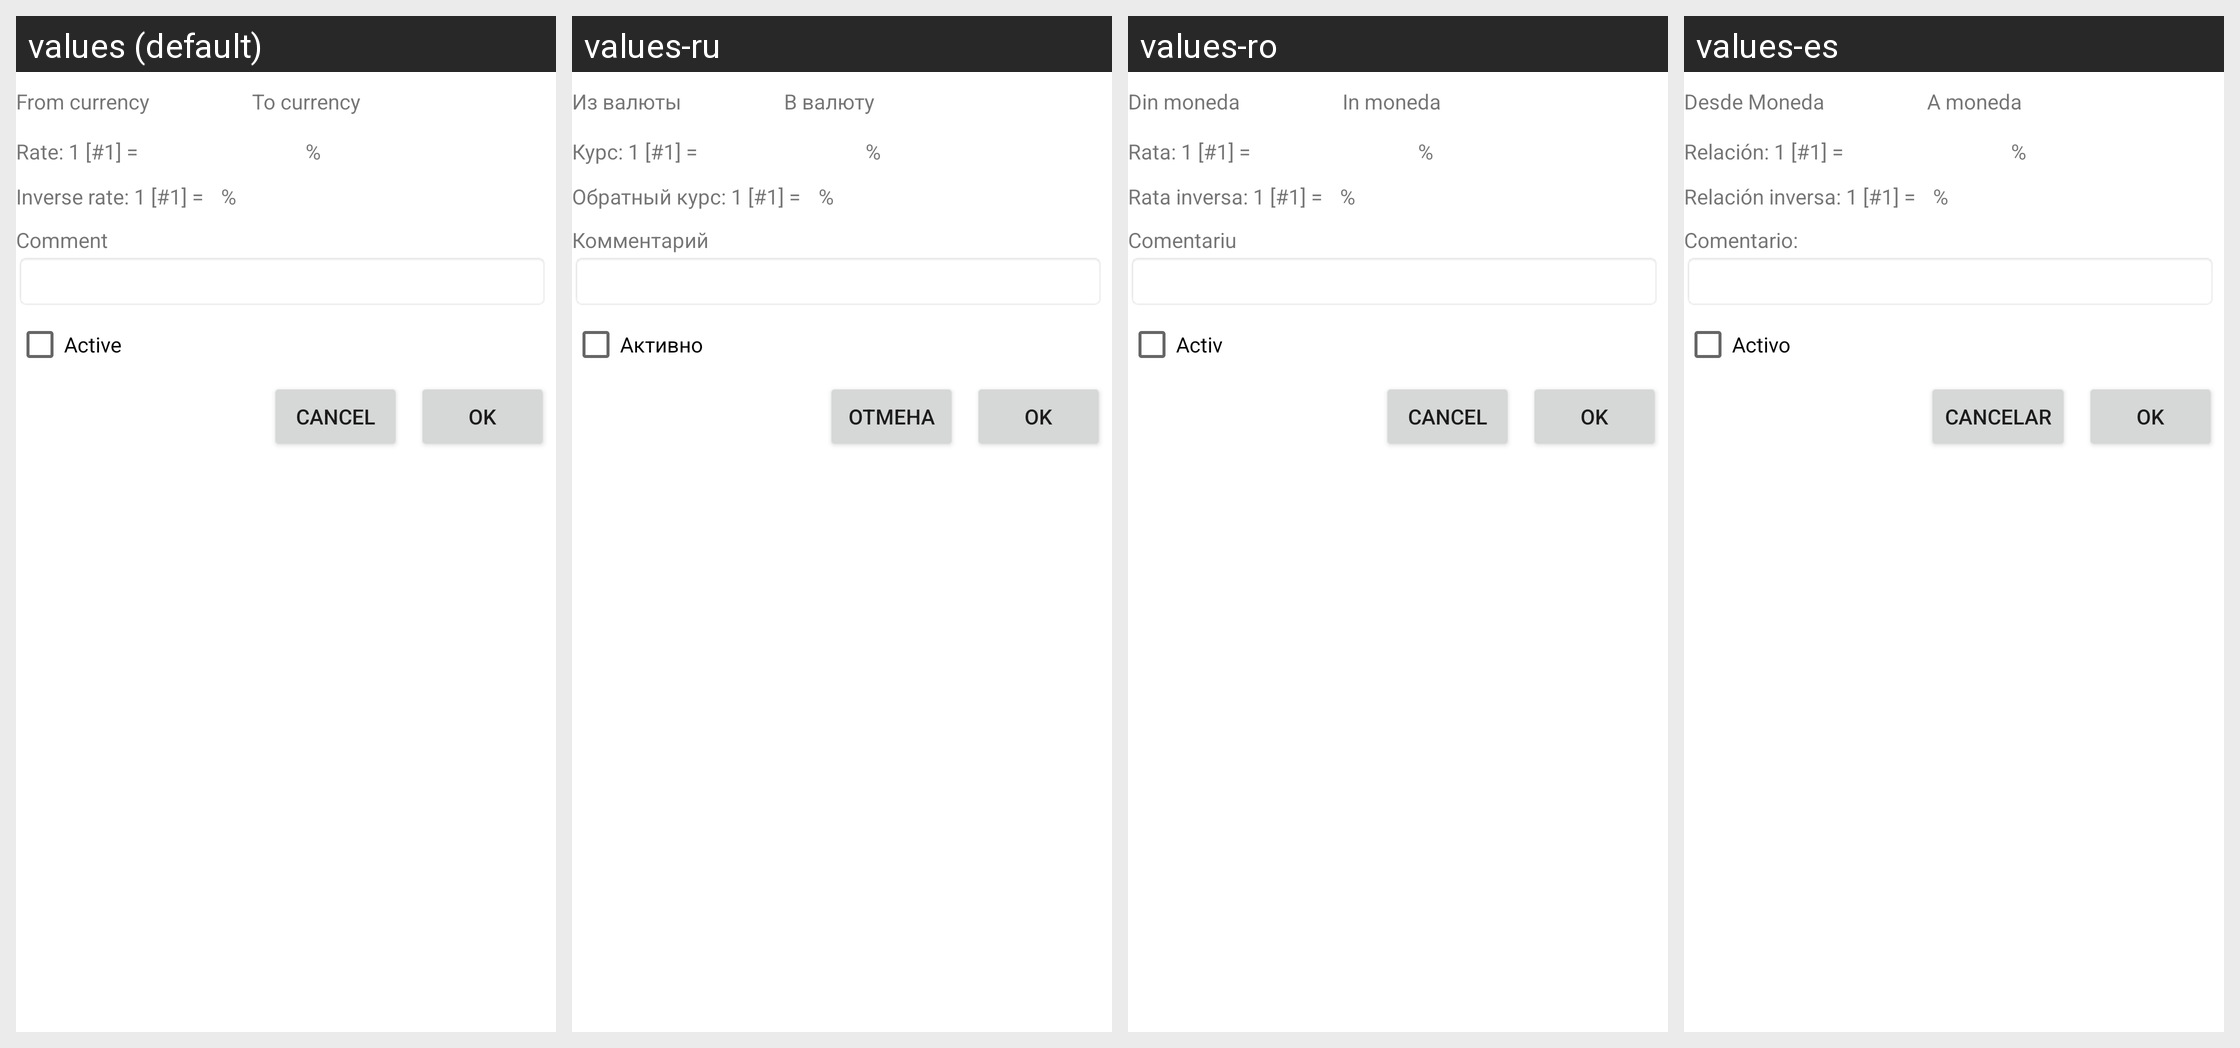

Locale-by-locale string values for the Android screen shown in this grid:
Android screen res/layout/currencyrate_edit_activity.xml rendered under 4 locales, left to right: values (default), values-ru, values-ro, values-es. Device: Nexus 5 (rendered at 1080×1920; each locale shown at half size, 540×960, under a caption strip naming it); theme AppTheme.
Other locales in the repository, not shown: values-de, values-hu, values-zh-rCN, values-zh-rTW.
Strings drawn on this screen, with the default value and each locale's value (text and hints the layout hard-codes, and strings that could not be matched under every locale, appear in the picture but are not listed):

CurrencyRateEditActivity_CurrencyFromLabel
  values: From currency 
  values-ru: Из валюты 
  values-ro: Din moneda 
  values-es: Desde Moneda 

CurrencyRateEditActivity_CurrencyToLabel
  values: To currency 
  values-ru: В валюту 
  values-ro: In moneda 
  values-es: A moneda 

CurrencyRateEditActivity_CurrencyRateLabel
  values: Rate: 1 [#1] = 
  values-ru: Курс: 1 [#1] = 
  values-ro: Rata: 1 [#1] = 
  values-es: Relación: 1 [#1] = 

CurrencyRateEditActivity_CurrencyRateToLabel
  values:  %
  values-ru:  %
  values-ro:  %
  values-es:  %

CurrencyRateEditActivity_InverseCurrencyRateLabel
  values: Inverse rate: 1 [#1] = 
  values-ru: Обратный курс: 1 [#1] = 
  values-ro: Rata inversa: 1 [#1] = 
  values-es: Relación inversa: 1 [#1] = 

GEN_UserCommentLabel
  values: Comment
  values-ru: Комментарий
  values-ro: Comentariu
  values-es: Comentario:

GEN_IsActiveLabel
  values: Active
  values-ru: Активно
  values-ro: Activ
  values-es: Activo

GEN_OK
  values: OK
  values-ru: OK
  values-ro: OK
  values-es: OK

GEN_CANCEL
  values: Cancel
  values-ru: Отмена
  values-ro: Cancel
  values-es: Cancelar
